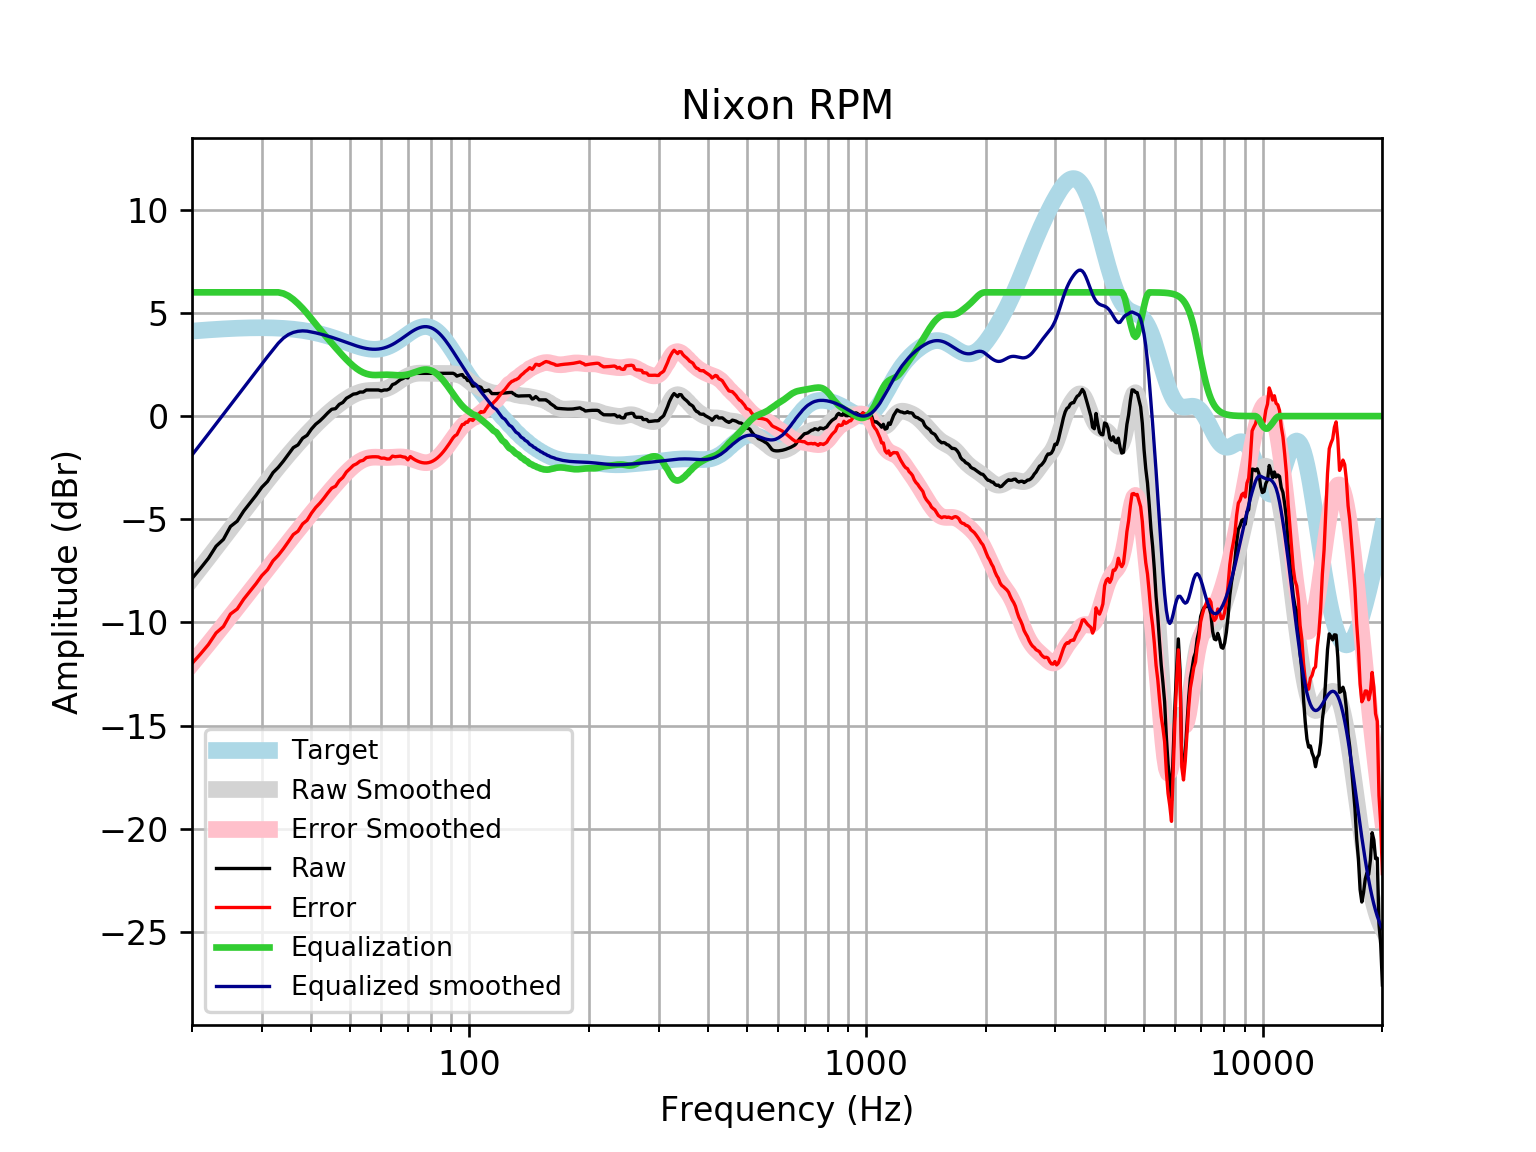

The file beside this chart, header and first rows:
frequency, raw, error, smoothed, error_smoothed, equalization, equalized_raw, equalized_smoothed, target
20, -7.873, -11.99, -7.888, -12.01, 6, -1.873, -1.888, 4.121
21, -7.385, -11.54, -7.365, -11.52, 6.0, -1.385, -1.365, 4.152
22, -6.893, -11.07, -6.861, -11.04, 6, -0.8934, -0.8608, 4.18
23, -6.308, -10.51, -6.375, -10.58, 6.0, -0.3083, -0.3746, 4.205
24, -5.975, -10.2, -5.907, -10.13, 6, 0.02487, 0.09339, 4.227
25, -5.352, -9.596, -5.457, -9.702, 6, 0.6484, 0.5427, 4.245
26, -5.094, -9.353, -5.026, -9.285, 6, 0.9063, 0.974, 4.259
27, -4.603, -8.874, -4.612, -8.883, 6.0, 1.397, 1.388, 4.271
28, -4.214, -8.493, -4.215, -8.494, 6.0, 1.786, 1.785, 4.278
29, -3.842, -8.125, -3.834, -8.117, 6, 2.158, 2.166, 4.283
30, -3.447, -7.731, -3.469, -7.753, 6, 2.553, 2.531, 4.284
31, -3.168, -7.449, -3.119, -7.4, 6, 2.832, 2.881, 4.281
32, -2.742, -7.017, -2.784, -7.059, 6, 3.258, 3.216, 4.275
33, -2.484, -6.749, -2.465, -6.73, 6.0, 3.516, 3.535, 4.265
34, -2.178, -6.429, -2.161, -6.412, 5.944, 3.766, 3.783, 4.251
35, -1.852, -6.085, -1.873, -6.106, 5.828, 3.976, 3.955, 4.233
36, -1.53, -5.741, -1.599, -5.81, 5.656, 4.127, 4.058, 4.211
37, -1.395, -5.58, -1.339, -5.523, 5.451, 4.056, 4.112, 4.185
38, -1.073, -5.227, -1.092, -5.246, 5.223, 4.151, 4.132, 4.155
39, -0.9315, -5.051, -0.8577, -4.976, 4.976, 4.045, 4.119, 4.12
40, -0.6258, -4.706, -0.6358, -4.715, 4.715, 4.089, 4.079, 4.08
41, -0.3944, -4.431, -0.4263, -4.462, 4.462, 4.067, 4.035, 4.037
42, -0.2323, -4.221, -0.2291, -4.216, 4.216, 3.984, 3.987, 3.989
43, -0.04123, -3.978, -0.04405, -3.979, 3.979, 3.938, 3.935, 3.937
44, 0.1599, -3.722, 0.1291, -3.751, 3.751, 3.911, 3.88, 3.881
45, 0.3312, -3.492, 0.2909, -3.53, 3.53, 3.861, 3.821, 3.823
46, 0.3614, -3.401, 0.4417, -3.319, 3.319, 3.68, 3.76, 3.762
47, 0.5684, -3.131, 0.582, -3.116, 3.116, 3.684, 3.698, 3.7
48, 0.6628, -2.974, 0.7114, -2.923, 2.923, 3.586, 3.635, 3.636
49, 0.8639, -2.71, 0.8293, -2.743, 2.743, 3.607, 3.572, 3.574
50, 0.9607, -2.552, 0.9343, -2.577, 2.577, 3.538, 3.512, 3.512
51, 1.065, -2.389, 1.025, -2.429, 2.429, 3.494, 3.454, 3.454
52, 1.089, -2.311, 1.1, -2.3, 2.3, 3.389, 3.4, 3.4
53, 1.166, -2.186, 1.158, -2.194, 2.194, 3.36, 3.352, 3.351
54, 1.166, -2.144, 1.2, -2.112, 2.112, 3.277, 3.311, 3.31
55, 1.266, -2.01, 1.226, -2.052, 2.052, 3.318, 3.279, 3.276
56, 1.266, -1.986, 1.241, -2.015, 2.015, 3.281, 3.255, 3.253
57, 1.266, -1.973, 1.247, -1.996, 1.996, 3.262, 3.242, 3.239
58, 1.266, -1.971, 1.25, -1.99, 1.99, 3.257, 3.24, 3.237
59, 1.266, -1.98, 1.257, -1.994, 1.994, 3.26, 3.25, 3.246
60, 1.224, -2.044, 1.272, -2, 2, 3.224, 3.272, 3.268
61, 1.266, -2.035, 1.3, -2.006, 2.006, 3.272, 3.305, 3.301
62, 1.266, -2.08, 1.343, -2.007, 2.007, 3.274, 3.35, 3.346
63, 1.326, -2.076, 1.402, -2.004, 2.004, 3.33, 3.406, 3.402
64, 1.528, -1.94, 1.475, -1.996, 1.996, 3.524, 3.471, 3.468
65, 1.573, -1.969, 1.557, -1.987, 1.987, 3.56, 3.545, 3.542
66, 1.669, -1.954, 1.644, -1.98, 1.98, 3.649, 3.625, 3.622
67, 1.765, -1.942, 1.731, -1.978, 1.978, 3.744, 3.709, 3.707
68, 1.818, -1.977, 1.813, -1.984, 1.984, 3.802, 3.796, 3.796
69, 1.888, -1.996, 1.886, -1.998, 1.998, 3.886, 3.884, 3.884
70, 1.85, -2.121, 1.948, -2.022, 2.022, 3.871, 3.97, 3.97
71, 2.091, -1.962, 1.998, -2.053, 2.053, 4.144, 4.051, 4.053
72, 2.076, -2.052, 2.035, -2.091, 2.091, 4.167, 4.126, 4.128
73, 2.071, -2.124, 2.06, -2.132, 2.132, 4.203, 4.192, 4.195
74, 2.071, -2.18, 2.076, -2.172, 2.172, 4.243, 4.248, 4.251
75, 2.071, -2.224, 2.083, -2.209, 2.209, 4.28, 4.291, 4.295
76, 2.071, -2.255, 2.084, -2.237, 2.237, 4.308, 4.321, 4.325
77, 2.071, -2.27, 2.082, -2.255, 2.255, 4.326, 4.336, 4.341
78, 2.071, -2.27, 2.078, -2.258, 2.258, 4.329, 4.336, 4.34
79, 2.071, -2.253, 2.074, -2.246, 2.246, 4.316, 4.32, 4.324
... 553 more rows
